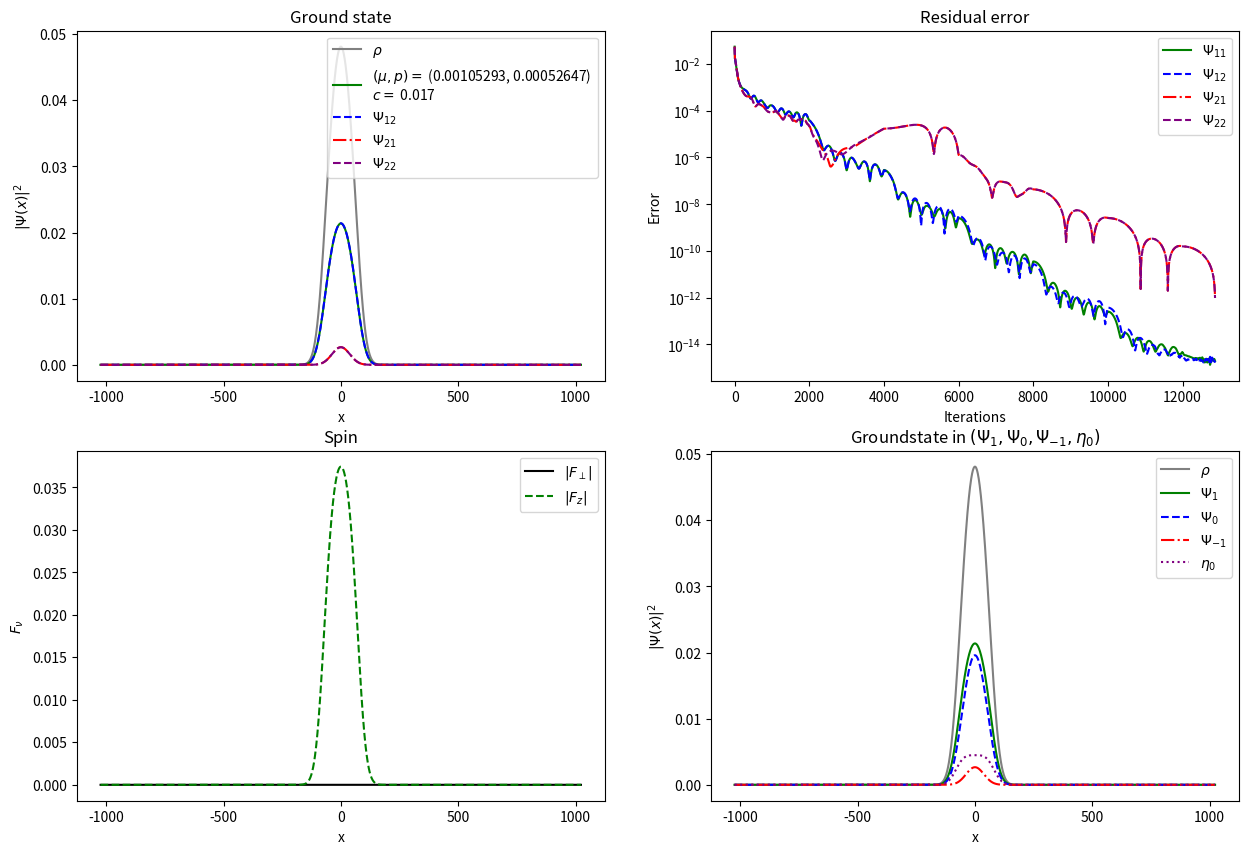

The matplotlib source for this figure:
import numpy as np
import matplotlib.pyplot as plt
from scipy.fft import fftn, ifftn 
import scipy.constants as const

#properties of the grid
N_points = 2**11 #number of gridpoints
x = np.arange(- N_points // 2, N_points // 2, 1) # spatial grid
k_array = 2*np.pi*np.fft.fftfreq(N_points, 1)  # momentum grid
dk = np.abs(k_array[1] - k_array[0]) # spacing in momentum space

# define physical properties
N_par = 4
 # number of particles
m = 1.44*10**(-25) # atom mass
l = 220e-6 # length of the system in meters
n = N_par / N_points # particle density
omega_parallel = 2* np.pi * 4  # Trapping frequency in longitudinal direction in Hz
omega_perp =  2 * np.pi * 400 #  Trapping frequency in transverse direction in Hz (isotropic in transverse direction)
a_B = const.physical_constants ["Bohr radius"] [0] # Bohr radius in meter
a0 = 101.8*a_B #Scattering length 0 channel
a2 = 100.4*a_B #Scattering length 2 channel
dx = l  / (N_points) # distance of two points in meters 
sigma = N_points / (4 * np.sqrt(2)) # std of initial gaussian guess in unitless dimensions

# calculating other parameters
Tscale = m * dx**2 / const.hbar
a_HO = np.sqrt(const.hbar/(m*omega_perp)) # harmonic oscillator length of transverse trap
c = 4*np.pi*const.hbar**2/(3*m)*(a0+2*a2)/(2*np.pi*a_HO**2) # density-density interactions

# transforming in unitless dimensions
c *= m *dx/ (const.hbar**2) # make unitless
omega_parallel *= Tscale  #making frequency unitless

# defining dimensionless interaction strenght and linear zeeman shift and chemical potential
c = 0.017
p = 1*0.0005264653090365891
mu = 2 * 0.0005264653090365891

# define potential
def V(x):
    return (omega_parallel * x)**2

Vx = V(x) 
Lap = - k_array**2

# define lists to collect the errors
Error_11 = []; Error_12 = []; Error_21 = []; Error_22 = []

# define initial wavefunction
def Psi_Initial_11(x):
    return np.exp(- x**2 / (2 * sigma**2)) * (1 + 0.05 * np.random.random(N_points))

def Psi_Initial_12(x):
    return np.exp(- x**2 / (2 * sigma**2)) * (1 + 0.05 * np.random.random(N_points))

def Psi_Initial_21(x):
    return np.exp(- x**2 / (2 * sigma**2)) * (1 + 0.05 * np.random.random(N_points)) 

def Psi_Initial_22(x):
    return np.exp(- x**2 / (2 * sigma**2)) * (1 + 0.05 * np.random.random(N_points)) 

# normalize initial wavefunctions
Psi_i_11 = Psi_Initial_11(x); Psi_i_12 = Psi_Initial_12(x); Psi_i_21 = Psi_Initial_21(x); Psi_i_22 = Psi_Initial_22(x)

norm = np.sqrt( N_par / (np.sum(np.abs(Psi_i_11)**2 + np.abs(Psi_i_12)**2 + np.abs(Psi_i_21)**2 + np.abs(Psi_i_22)**2)))
Psi_i_11 *= norm; Psi_i_12 *= norm; Psi_i_21 *= norm; Psi_i_22 *= norm

# initial iterate
Psi_11 = Psi_i_11; Psi_12 = Psi_i_12; Psi_21 = Psi_i_21; Psi_22 = Psi_i_22
FT_Psi0_11 = fftn(Psi_11); FT_Psi0_12 = fftn(Psi_12); FT_Psi0_21 = fftn(Psi_21); FT_Psi0_22 = fftn(Psi_22)
FT_Psi1_11 = FT_Psi0_11; FT_Psi1_12 = FT_Psi0_12; FT_Psi1_21 = FT_Psi0_21; FT_Psi1_22 = FT_Psi0_22

abs_Psi_11_squared = np.abs(Psi_11)**2
abs_Psi_12_squared = np.abs(Psi_12)**2
abs_Psi_21_squared = np.abs(Psi_21)**2
abs_Psi_22_squared = np.abs(Psi_22)**2

rho = abs_Psi_11_squared + abs_Psi_12_squared + abs_Psi_21_squared + abs_Psi_22_squared

PsiX_11 = (mu + p - Vx) * Psi_11 - 2 * c * ((abs_Psi_11_squared + abs_Psi_21_squared + abs_Psi_12_squared) * Psi_11 + Psi_12 * np.conj(Psi_22) * Psi_21)
PsiX_12 = (mu + p - Vx) * Psi_12 - 2 * c * ((abs_Psi_11_squared + abs_Psi_22_squared + abs_Psi_12_squared) * Psi_12 + Psi_11 * np.conj(Psi_21) * Psi_22)
PsiX_21 = (mu - p - Vx) * Psi_21 - 2 * c * ((abs_Psi_11_squared + abs_Psi_21_squared + abs_Psi_22_squared) * Psi_21 + Psi_22 * np.conj(Psi_12) * Psi_11)
PsiX_22 = (mu - p - Vx) * Psi_22 - 2 * c * ((abs_Psi_21_squared + abs_Psi_12_squared + abs_Psi_22_squared) * Psi_22 + Psi_21 * np.conj(Psi_11) * Psi_12)

FT_PsiX_11 = fftn(PsiX_11); FT_PsiX_12 = fftn(PsiX_12); FT_PsiX_21 = fftn(PsiX_21); FT_PsiX_22 = fftn(PsiX_22) 

#iteration parameters
dt = 0.55; c_pre = 4;               #stepsize and parameter for preconditioner
Restart = 2000                     #for the condition of restarting
restarts = 0                    #for counting the number of restarts
ITER = 90000                     #number of maximal iterations
tol=10**(-12)                   #tolerance
tol_mu = 1e-4                   # tolerance for computing mu
abs_max_sq_11 = 100; abs_max_sq_12 = 100; abs_max_sq_21 = 100; abs_max_sq_22 = 100
jj = 0; ii = 0; i = 0 
e_11=1; e_12=1; e_21=1; e_22=1

P_inv =  (1/(c_pre - Lap))

# beginning the while loop 
while np.max([e_11, e_12, e_21, e_22])>tol and i < ITER:
    i += 1; ii += 1; jj += 1

    #iteration
    FT_Psi2_11 = (2 - 3/ii) * FT_Psi1_11 + dt**2 * P_inv * (Lap * FT_Psi1_11 + FT_PsiX_11) - (1 - 3/ii)*FT_Psi0_11
    Psi2_11 = ifftn(FT_Psi2_11)

    FT_Psi2_12 = (2 - 3/ii) * FT_Psi1_12 + dt**2 * P_inv * (Lap * FT_Psi1_12 + FT_PsiX_12) - (1 - 3/ii)*FT_Psi0_12
    Psi2_12 = ifftn(FT_Psi2_12)

    FT_Psi2_21 = (2 - 3/ii) * FT_Psi1_21 + dt**2 * P_inv * (Lap * FT_Psi1_21 + FT_PsiX_21) - (1 - 3/ii)*FT_Psi0_21
    Psi2_21 = ifftn(FT_Psi2_21)

    FT_Psi2_22 = (2 - 3/ii) * FT_Psi1_22 + dt**2 * P_inv * (Lap * FT_Psi1_22 + FT_PsiX_22) - (1 - 3/ii)*FT_Psi0_22
    Psi2_22 = ifftn(FT_Psi2_22)

    # calculating the new squares
    abs_Psi2_11_squared = np.abs(Psi2_11)**2
    abs_Psi2_12_squared = np.abs(Psi2_12)**2
    abs_Psi2_21_squared = np.abs(Psi2_21)**2
    abs_Psi2_22_squared = np.abs(Psi2_22)**2

    #gradient restart
    sum1 = np.sum((np.conj(Lap * FT_Psi1_11 + FT_PsiX_11)) * (FT_Psi2_11 - FT_Psi1_11))
    sum2 = np.sum((np.conj(Lap * FT_Psi1_12 + FT_PsiX_12)) * (FT_Psi2_12 - FT_Psi1_12))
    sum3 = np.sum((np.conj(Lap * FT_Psi1_21 + FT_PsiX_21)) * (FT_Psi2_21 - FT_Psi1_21))
    sum4 = np.sum((np.conj(Lap * FT_Psi1_22 + FT_PsiX_22)) * (FT_Psi2_22 - FT_Psi1_22))

    cond1 = sum1 + sum2 + sum3 + sum4
    if cond1 > 0 and ii > Restart:
        ii = 1
        restarts += 1

    rho = abs_Psi2_11_squared + abs_Psi2_12_squared + abs_Psi2_21_squared + abs_Psi2_22_squared

    # Updating the PsiX terms
    PsiX_11 = (mu + p - Vx) * Psi2_11 - 2 * c * ((abs_Psi2_11_squared + abs_Psi2_21_squared + abs_Psi2_12_squared) * Psi2_11 + Psi2_12 * np.conj(Psi2_22) * Psi2_21)
    PsiX_12 = (mu + p - Vx) * Psi2_12 - 2 * c * ((abs_Psi2_11_squared + abs_Psi2_22_squared + abs_Psi2_12_squared) * Psi2_12 + Psi2_11 * np.conj(Psi2_21) * Psi2_22)
    PsiX_21 = (mu - p - Vx) * Psi2_21 - 2 * c * ((abs_Psi2_11_squared + abs_Psi2_21_squared + abs_Psi2_22_squared) * Psi2_21 + Psi2_22 * np.conj(Psi2_12) * Psi2_11)
    PsiX_22 = (mu - p - Vx) * Psi2_22 - 2 * c * ((abs_Psi2_21_squared + abs_Psi2_12_squared + abs_Psi2_22_squared) * Psi2_22 + Psi2_21 * np.conj(Psi2_11) * Psi2_12)

    FT_PsiX_11 = fftn(PsiX_11); FT_PsiX_12 = fftn(PsiX_12); FT_PsiX_21 = fftn(PsiX_21); FT_PsiX_22 = fftn(PsiX_22)

    # calculating the error
    e_11 = np.sqrt((1/N_points) * np.sum(np.abs(Lap * FT_Psi2_11 + FT_PsiX_11)**2))
    e_12 = np.sqrt((1/N_points) * np.sum(np.abs(Lap * FT_Psi2_12 + FT_PsiX_12)**2))
    e_21 = np.sqrt((1/N_points) * np.sum(np.abs(Lap * FT_Psi2_21 + FT_PsiX_21)**2))
    e_22 = np.sqrt((1/N_points) * np.sum(np.abs(Lap * FT_Psi2_22 + FT_PsiX_22)**2))

    Error_11.append(e_11)
    Error_12.append(e_12)
    Error_21.append(e_21)
    Error_22.append(e_22)

    # updating wavefunctions
    FT_Psi0_11 = FT_Psi1_11; FT_Psi1_11 = FT_Psi2_11
    FT_Psi0_12 = FT_Psi1_12; FT_Psi1_12 = FT_Psi2_12
    FT_Psi0_21 = FT_Psi1_21; FT_Psi1_21 = FT_Psi2_21
    FT_Psi0_22 = FT_Psi1_22; FT_Psi1_22 = FT_Psi2_22

Iterations = i
x_Iter = np.arange(0, Iterations, 1)

# calculating number of particles
Nparticles = np.sum(rho)

# defining the physical components
Psi_pos = Psi2_11; Psi_neg = Psi2_22; Psi_0 = (1 / np.sqrt(2)) * (Psi2_12 + Psi2_21); eta_0 = (1 / np.sqrt(2)) * (Psi2_12 - Psi2_21) 

#calculating spin components like on the poster
F_x = (1 / np.sqrt(2)) * (np.conj(Psi_pos) * (Psi_0 + eta_0) + np.conj(Psi_0) * (Psi_pos + Psi_neg) + np.conj(Psi_neg) * (Psi_0 + eta_0) + np.conj(eta_0) * (Psi_neg + Psi_neg))
F_y = (1j / np.sqrt(2)) *(np.conj(Psi_pos) * (Psi_0 + eta_0) + np.conj(Psi_0) * (- Psi_pos + Psi_neg) + np.conj(Psi_neg) * (- Psi_0 + eta_0) - np.conj(eta_0) * (Psi_neg + Psi_neg))
F_z = np.abs(Psi_pos)**2 - np.conj(Psi_0)*eta_0 - np.conj(eta_0) * Psi_0 - np.abs(Psi_neg)**2
Magnetisation_per_N_0 = np.sum(F_z) / Nparticles # Magnetisation from the F_z like in the poster
Magnetisation_per_N_1 = np.sum(np.abs(Psi_pos)**2 - np.abs(Psi_neg)**2) / Nparticles # Magnetisation like 3 component system

F_perp = np.real(F_x + 1j * F_y)
F_z = np.real(F_z)

# calculating spin components with pauli matrices
F_x = np.conj(Psi2_11) * Psi2_21 + np.conj(Psi2_21) * Psi2_11 + np.conj(Psi2_12) * Psi2_22 + np.conj(Psi2_22) * Psi2_12
F_y = 1j * (np.conj(Psi2_21) * Psi2_11 - np.conj(Psi2_11) * Psi2_21 - np.conj(Psi2_12) * Psi2_22 + np.conj(Psi2_22) * Psi2_12)
F_z = np.conj(Psi2_11) * Psi2_11 + np.conj(Psi2_12) * Psi2_12 - np.conj(Psi2_21) * Psi2_21 - np.conj(Psi2_22) * Psi2_22
Magnetisation_per_N = np.sum(F_z) / Nparticles # Magnetisation with pauli matrices

F_perp = np.real(F_x + 1j * F_y)
F_z = np.real(F_z)

# showing interesting results
print('Number of Iterations =', Iterations)
print('Number of Resets =', restarts)
print('Number of particles = ', np.sum(rho))
print("c unitless =", c)
print("Maximal density = ", np.max(rho))
print("chemical potential mu = ", mu)

# Plot of the results 
fig, ax = plt.subplots(2, 2, figsize=(15, 10)) 

# First Plot
ax[0,0].plot(x, rho, color = 'grey', label = r"$\rho$")
ax[0,0].plot(x, np.abs(Psi2_11)**2, color='green', label= f'$(\\mu, p)=$ ({np.round(mu, 8)}, {np.round(p,8)}) \n' + fr'$c =$ {np.round(c, 10)}')
ax[0,0].plot(x, np.abs(Psi2_12)**2, color='blue', label= r'$\Psi_{12}$', linestyle = 'dashed')
ax[0,0].plot(x, np.abs(Psi2_21)**2, color='red', label= r'$\Psi_{21}$', linestyle = 'dashdot')
ax[0,0].plot(x, np.abs(Psi2_22)**2, color='purple', label= r'$\Psi_{22}$', linestyle = '--')
ax[0,0].legend()
ax[0,0].set_title("Ground state") 
ax[0,0].set_xlabel("x")
ax[0,0].set_ylabel(rf"$|\Psi(x)|^2$")

# Second Plot
ax[0,1].plot(x_Iter, np.abs(Error_11), color='green', label=r"$\Psi_{11}$")
ax[0,1].plot(x_Iter, np.abs(Error_12), color='blue', label=r"$\Psi_{12}$", linestyle = 'dashed')
ax[0,1].plot(x_Iter, np.abs(Error_21), color='red', label=r"$\Psi_{21}$", linestyle = 'dashdot')
ax[0,1].plot(x_Iter, np.abs(Error_22), color='purple', label=r"$\Psi_{22}$", linestyle = '--')
ax[0,1].legend()
ax[0,1].set_yscale('log')
ax[0,1].set_title("Residual error") 
ax[0,1].set_xlabel("Iterations")
ax[0,1].set_ylabel("Error")

# Third plot
ax[1,0].plot(x, np.abs(F_perp), color='black', label=r"$|F_{\perp}|$")
ax[1,0].plot(x, np.abs(F_z), color='green', label=r"$|F_{z}|$", linestyle = 'dashed')
ax[1,0].legend()
ax[1,0].set_title("Spin") 
ax[1,0].set_ylabel(r"$F_\nu$")
ax[1,0].set_xlabel("x")

# Fourth plot
ax[1,1].plot(x, rho, color = 'grey', label = r"$\rho$")
ax[1,1].plot(x, np.abs(Psi_pos)**2, color='green', label= r'$\Psi_{1}$')
ax[1,1].plot(x, np.abs(Psi_0)**2, color='blue', label= r'$\Psi_{0}$', linestyle = 'dashed')
ax[1,1].plot(x, np.abs(Psi_neg)**2, color='red', label= r'$\Psi_{-1}$', linestyle = 'dashdot')
ax[1,1].plot(x, np.abs(eta_0)**2, color='purple', label= r'$\eta_{0}$', linestyle = 'dotted')
ax[1,1].legend()
ax[1,1].set_title(r"Groundstate in $(\Psi_1, \Psi_0, \Psi_{-1}, \eta_0)$") 
ax[1,1].set_xlabel("x")
ax[1,1].set_ylabel(rf"$|\Psi(x)|^2$")

plt.show()